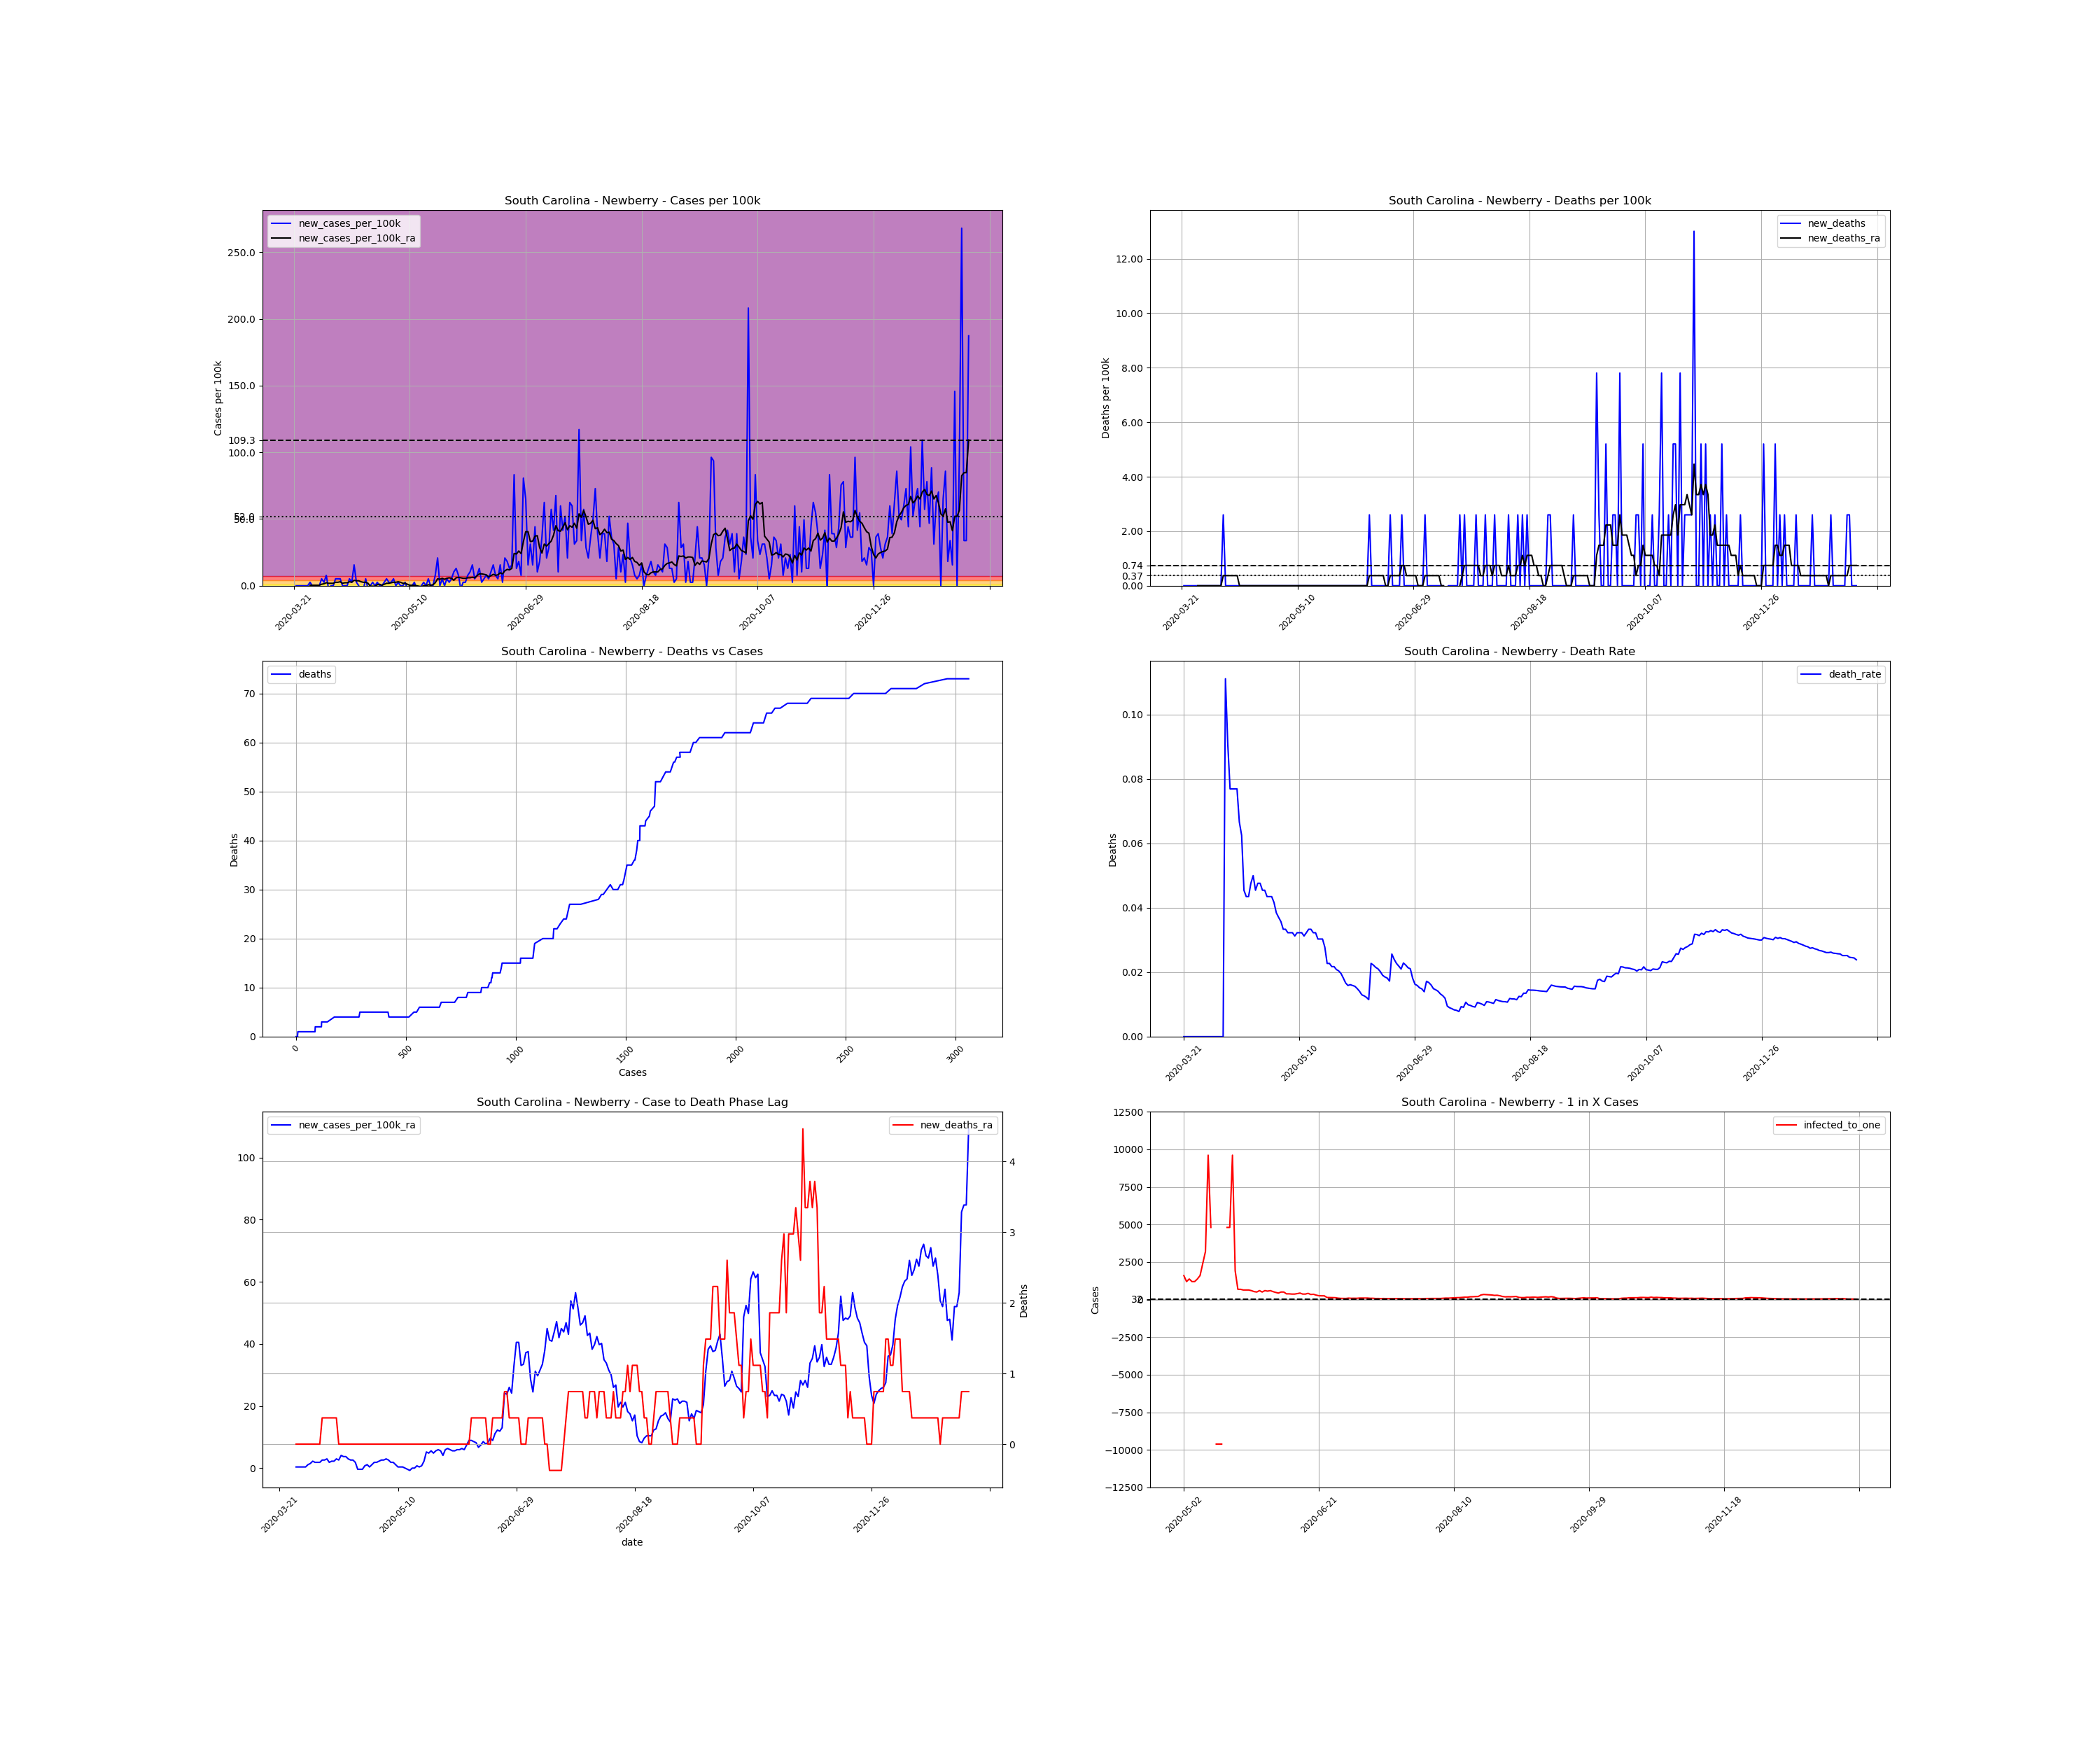

Source data for this figure (header and first rows):
, date, county, state, fips, cases, deaths, COUNTY, STNAME, CTYNAME, POPESTIMATE2019, cases_per_100k, deaths_per_100k, death_rate, new_cases, new_cases_per_100k, new_deaths, new_cases_per_100k_ra, new_deaths_ra, active_cases, infected_to_one
295352, 2020-03-21, Newberry, South Carolina, 45071, 1, 0.0, 71, South Carolina, Newberry, 38440, 2.601, 0.0, 0.0, , , , , , , 
295353, 2020-03-22, Newberry, South Carolina, 45071, 1, 0.0, 71, South Carolina, Newberry, 38440, 2.601, 0.0, 0.0, 0.0, 0.0, 0.0, , , , 
295354, 2020-03-23, Newberry, South Carolina, 45071, 1, 0.0, 71, South Carolina, Newberry, 38440, 2.601, 0.0, 0.0, 0.0, 0.0, 0.0, , , , 
295355, 2020-03-24, Newberry, South Carolina, 45071, 1, 0.0, 71, South Carolina, Newberry, 38440, 2.601, 0.0, 0.0, 0.0, 0.0, 0.0, , , , 
295356, 2020-03-25, Newberry, South Carolina, 45071, 1, 0.0, 71, South Carolina, Newberry, 38440, 2.601, 0.0, 0.0, 0.0, 0.0, 0.0, , , , 
295357, 2020-03-26, Newberry, South Carolina, 45071, 1, 0.0, 71, South Carolina, Newberry, 38440, 2.601, 0.0, 0.0, 0.0, 0.0, 0.0, , , , 
295358, 2020-03-27, Newberry, South Carolina, 45071, 1, 0.0, 71, South Carolina, Newberry, 38440, 2.601, 0.0, 0.0, 0.0, 0.0, 0.0, , , , 
295359, 2020-03-28, Newberry, South Carolina, 45071, 2, 0.0, 71, South Carolina, Newberry, 38440, 5.203, 0.0, 0.0, 1.0, 2.601, 0.0, 0.3716, 0.0, , 
295360, 2020-03-29, Newberry, South Carolina, 45071, 2, 0.0, 71, South Carolina, Newberry, 38440, 5.203, 0.0, 0.0, 0.0, 0.0, 0.0, 0.3716, 0.0, 1.0, 9610
295361, 2020-03-30, Newberry, South Carolina, 45071, 2, 0.0, 71, South Carolina, Newberry, 38440, 5.203, 0.0, 0.0, 0.0, 0.0, 0.0, 0.3716, 0.0, 1.0, 9610
295362, 2020-03-31, Newberry, South Carolina, 45071, 2, 0.0, 71, South Carolina, Newberry, 38440, 5.203, 0.0, 0.0, 0.0, 0.0, 0.0, 0.3716, 0.0, 1.0, 9610
295363, 2020-04-01, Newberry, South Carolina, 45071, 2, 0.0, 71, South Carolina, Newberry, 38440, 5.203, 0.0, 0.0, 0.0, 0.0, 0.0, 0.3716, 0.0, 1.0, 9610
295364, 2020-04-02, Newberry, South Carolina, 45071, 4, 0.0, 71, South Carolina, Newberry, 38440, 10.41, 0.0, 0.0, 2.0, 5.203, 0.0, 1.115, 0.0, 3.0, 3203
295365, 2020-04-03, Newberry, South Carolina, 45071, 5, 0.0, 71, South Carolina, Newberry, 38440, 13.01, 0.0, 0.0, 1.0, 2.601, 0.0, 1.487, 0.0, 4.0, 2402
295366, 2020-04-04, Newberry, South Carolina, 45071, 8, 0.0, 71, South Carolina, Newberry, 38440, 20.81, 0.0, 0.0, 3.0, 7.804, 0.0, 2.23, 0.0, 7.0, 1373
295367, 2020-04-05, Newberry, South Carolina, 45071, 7, 0.0, 71, South Carolina, Newberry, 38440, 18.21, 0.0, 0.0, -1.0, -2.601, 0.0, 1.858, 0.0, 5.0, 1922
295368, 2020-04-06, Newberry, South Carolina, 45071, 7, 0.0, 71, South Carolina, Newberry, 38440, 18.21, 0.0, 0.0, 0.0, 0.0, 0.0, 1.858, 0.0, 5.0, 1922
295369, 2020-04-07, Newberry, South Carolina, 45071, 7, 0.0, 71, South Carolina, Newberry, 38440, 18.21, 0.0, 0.0, 0.0, 0.0, 0.0, 1.858, 0.0, 5.0, 1922
295370, 2020-04-08, Newberry, South Carolina, 45071, 9, 1.0, 71, South Carolina, Newberry, 38440, 23.41, 2.601, 0.1111, 2.0, 5.203, 2.601, 2.601, 0.3716, 7.0, 1373
295371, 2020-04-09, Newberry, South Carolina, 45071, 11, 1.0, 71, South Carolina, Newberry, 38440, 28.62, 2.601, 0.09091, 2.0, 5.203, 0.0, 2.601, 0.3716, 9.0, 1068
295372, 2020-04-10, Newberry, South Carolina, 45071, 13, 1.0, 71, South Carolina, Newberry, 38440, 33.82, 2.601, 0.07692, 2.0, 5.203, 0.0, 2.973, 0.3716, 9.0, 1068
295373, 2020-04-11, Newberry, South Carolina, 45071, 13, 1.0, 71, South Carolina, Newberry, 38440, 33.82, 2.601, 0.07692, 0.0, 0.0, 0.0, 1.858, 0.3716, 8.0, 1201
295374, 2020-04-12, Newberry, South Carolina, 45071, 13, 1.0, 71, South Carolina, Newberry, 38440, 33.82, 2.601, 0.07692, 0.0, 0.0, 0.0, 2.23, 0.3716, 5.0, 1922
295375, 2020-04-13, Newberry, South Carolina, 45071, 13, 1.0, 71, South Carolina, Newberry, 38440, 33.82, 2.601, 0.07692, 0.0, 0.0, 0.0, 2.23, 0.3716, 6.0, 1602
295376, 2020-04-14, Newberry, South Carolina, 45071, 15, 1.0, 71, South Carolina, Newberry, 38440, 39.02, 2.601, 0.06667, 2.0, 5.203, 0.0, 2.973, 0.3716, 8.0, 1201
295377, 2020-04-15, Newberry, South Carolina, 45071, 16, 1.0, 71, South Carolina, Newberry, 38440, 41.62, 2.601, 0.0625, 1.0, 2.601, 0.0, 2.601, 0.0, 9.0, 1068
295378, 2020-04-16, Newberry, South Carolina, 45071, 22, 1.0, 71, South Carolina, Newberry, 38440, 57.23, 2.601, 0.04545, 6.0, 15.61, 0.0, 4.088, 0.0, 13.0, 739.2
295379, 2020-04-17, Newberry, South Carolina, 45071, 23, 1.0, 71, South Carolina, Newberry, 38440, 59.83, 2.601, 0.04348, 1.0, 2.601, 0.0, 3.716, 0.0, 12.0, 800.8
295380, 2020-04-18, Newberry, South Carolina, 45071, 23, 1.0, 71, South Carolina, Newberry, 38440, 59.83, 2.601, 0.04348, 0.0, 0.0, 0.0, 3.716, 0.0, 10.0, 961
295381, 2020-04-19, Newberry, South Carolina, 45071, 21, 1.0, 71, South Carolina, Newberry, 38440, 54.63, 2.601, 0.04762, -2.0, -5.203, 0.0, 2.973, 0.0, 8.0, 1201
295382, 2020-04-20, Newberry, South Carolina, 45071, 20, 1.0, 71, South Carolina, Newberry, 38440, 52.03, 2.601, 0.05, -1.0, -2.601, 0.0, 2.601, 0.0, 7.0, 1373
295383, 2020-04-21, Newberry, South Carolina, 45071, 22, 1.0, 71, South Carolina, Newberry, 38440, 57.23, 2.601, 0.04545, 2.0, 5.203, 0.0, 2.601, 0.0, 9.0, 1068
295384, 2020-04-22, Newberry, South Carolina, 45071, 21, 1.0, 71, South Carolina, Newberry, 38440, 54.63, 2.601, 0.04762, -1.0, -2.601, 0.0, 1.858, 0.0, 6.0, 1602
295385, 2020-04-23, Newberry, South Carolina, 45071, 21, 1.0, 71, South Carolina, Newberry, 38440, 54.63, 2.601, 0.04762, 0.0, 0.0, 0.0, -0.3716, 0.0, 5.0, 1922
295386, 2020-04-24, Newberry, South Carolina, 45071, 22, 1.0, 71, South Carolina, Newberry, 38440, 57.23, 2.601, 0.04545, 1.0, 2.601, 0.0, -0.3716, 0.0, 0.0, inf
295387, 2020-04-25, Newberry, South Carolina, 45071, 22, 1.0, 71, South Carolina, Newberry, 38440, 57.23, 2.601, 0.04545, 0.0, 0.0, 0.0, -0.3716, 0.0, -1.0, -9610
295388, 2020-04-26, Newberry, South Carolina, 45071, 23, 1.0, 71, South Carolina, Newberry, 38440, 59.83, 2.601, 0.04348, 1.0, 2.601, 0.0, 0.7433, 0.0, 0.0, inf
295389, 2020-04-27, Newberry, South Carolina, 45071, 23, 1.0, 71, South Carolina, Newberry, 38440, 59.83, 2.601, 0.04348, 0.0, 0.0, 0.0, 1.115, 0.0, 2.0, 4805
295390, 2020-04-28, Newberry, South Carolina, 45071, 23, 1.0, 71, South Carolina, Newberry, 38440, 59.83, 2.601, 0.04348, 0.0, 0.0, 0.0, 0.3716, 0.0, 3.0, 3203
295391, 2020-04-29, Newberry, South Carolina, 45071, 24, 1.0, 71, South Carolina, Newberry, 38440, 62.43, 2.601, 0.04167, 1.0, 2.601, 0.0, 1.115, 0.0, 2.0, 4805
295392, 2020-04-30, Newberry, South Carolina, 45071, 26, 1.0, 71, South Carolina, Newberry, 38440, 67.64, 2.601, 0.03846, 2.0, 5.203, 0.0, 1.858, 0.0, 5.0, 1922
295393, 2020-05-01, Newberry, South Carolina, 45071, 27, 1.0, 71, South Carolina, Newberry, 38440, 70.24, 2.601, 0.03704, 1.0, 2.601, 0.0, 1.858, 0.0, 6.0, 1602
295394, 2020-05-02, Newberry, South Carolina, 45071, 28, 1.0, 71, South Carolina, Newberry, 38440, 72.84, 2.601, 0.03571, 1.0, 2.601, 0.0, 2.23, 0.0, 6.0, 1602
295395, 2020-05-03, Newberry, South Carolina, 45071, 30, 1.0, 71, South Carolina, Newberry, 38440, 78.04, 2.601, 0.03333, 2.0, 5.203, 0.0, 2.601, 0.0, 8.0, 1201
295396, 2020-05-04, Newberry, South Carolina, 45071, 30, 1.0, 71, South Carolina, Newberry, 38440, 78.04, 2.601, 0.03333, 0.0, 0.0, 0.0, 2.601, 0.0, 7.0, 1373
295397, 2020-05-05, Newberry, South Carolina, 45071, 31, 1.0, 71, South Carolina, Newberry, 38440, 80.65, 2.601, 0.03226, 1.0, 2.601, 0.0, 2.973, 0.0, 8.0, 1201
295398, 2020-05-06, Newberry, South Carolina, 45071, 31, 1.0, 71, South Carolina, Newberry, 38440, 80.65, 2.601, 0.03226, 0.0, 0.0, 0.0, 2.601, 0.0, 8.0, 1201
295399, 2020-05-07, Newberry, South Carolina, 45071, 31, 1.0, 71, South Carolina, Newberry, 38440, 80.65, 2.601, 0.03226, 0.0, 0.0, 0.0, 1.858, 0.0, 7.0, 1373
295400, 2020-05-08, Newberry, South Carolina, 45071, 32, 1.0, 71, South Carolina, Newberry, 38440, 83.25, 2.601, 0.03125, 1.0, 2.601, 0.0, 1.858, 0.0, 6.0, 1602
295401, 2020-05-09, Newberry, South Carolina, 45071, 31, 1.0, 71, South Carolina, Newberry, 38440, 80.65, 2.601, 0.03226, -1.0, -2.601, 0.0, 1.115, 0.0, 4.0, 2402
295402, 2020-05-10, Newberry, South Carolina, 45071, 31, 1.0, 71, South Carolina, Newberry, 38440, 80.65, 2.601, 0.03226, 0.0, 0.0, 0.0, 0.3716, 0.0, 3.0, 3203
295403, 2020-05-11, Newberry, South Carolina, 45071, 31, 1.0, 71, South Carolina, Newberry, 38440, 80.65, 2.601, 0.03226, 0.0, 0.0, 0.0, 0.3716, 0.0, 1.0, 9610
295404, 2020-05-12, Newberry, South Carolina, 45071, 32, 1.0, 71, South Carolina, Newberry, 38440, 83.25, 2.601, 0.03125, 1.0, 2.601, 0.0, 0.3716, 0.0, 2.0, 4805
295405, 2020-05-13, Newberry, South Carolina, 45071, 31, 1.0, 71, South Carolina, Newberry, 38440, 80.65, 2.601, 0.03226, -1.0, -2.601, 0.0, -5.075305255429287e-16, 0.0, 0.0, inf
295406, 2020-05-14, Newberry, South Carolina, 45071, 30, 1.0, 71, South Carolina, Newberry, 38440, 78.04, 2.601, 0.03333, -1.0, -2.601, 0.0, -0.3716, 0.0, -1.0, -9610
295407, 2020-05-15, Newberry, South Carolina, 45071, 30, 1.0, 71, South Carolina, Newberry, 38440, 78.04, 2.601, 0.03333, 0.0, 0.0, 0.0, -0.7433, 0.0, -1.0, -9610
295408, 2020-05-16, Newberry, South Carolina, 45071, 31, 1.0, 71, South Carolina, Newberry, 38440, 80.65, 2.601, 0.03226, 1.0, 2.601, 0.0, -5.075305255429287e-16, 0.0, -1.0, -9610
295409, 2020-05-17, Newberry, South Carolina, 45071, 31, 1.0, 71, South Carolina, Newberry, 38440, 80.65, 2.601, 0.03226, 0.0, 0.0, 0.0, -5.075305255429287e-16, 0.0, 0.0, inf
295410, 2020-05-18, Newberry, South Carolina, 45071, 33, 1.0, 71, South Carolina, Newberry, 38440, 85.85, 2.601, 0.0303, 2.0, 5.203, 0.0, 0.7433, 0.0, 2.0, 4805
295411, 2020-05-19, Newberry, South Carolina, 45071, 33, 1.0, 71, South Carolina, Newberry, 38440, 85.85, 2.601, 0.0303, 0.0, 0.0, 0.0, 0.3716, 0.0, 2.0, 4805
... 232 more rows
